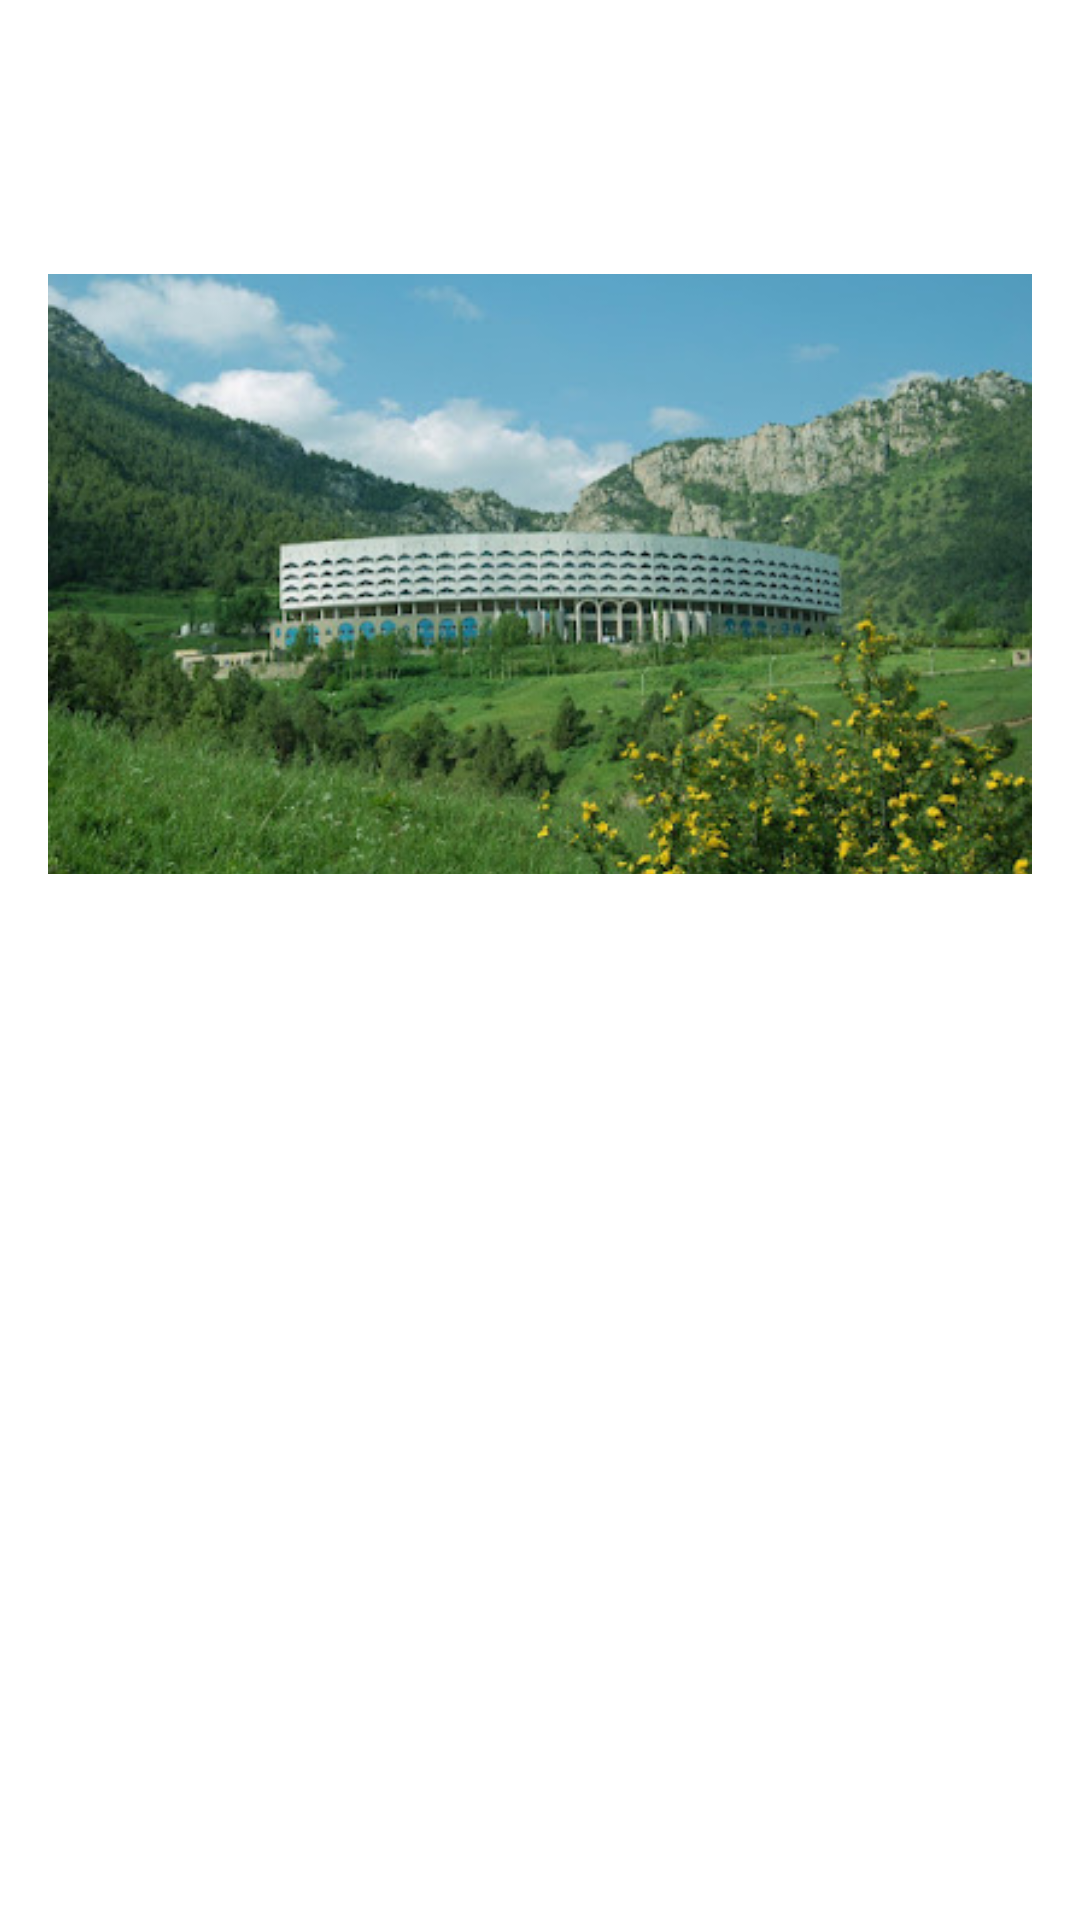

Layout XML and referenced resources for this Android screen:
<!-- AndroidManifest.xml: application theme Theme.YandexMapTest -->
<!-- res/layout/dialog_address.xml -->
<?xml version="1.0" encoding="utf-8"?>
<LinearLayout xmlns:android="http://schemas.android.com/apk/res/android"
    android:layout_width="match_parent"
    android:layout_height="wrap_content"
    android:orientation="vertical"
    android:layout_margin="24dp"
    android:background="@color/white"
    android:padding="16dp">

    <TextView
        android:id="@+id/tv_name"
        android:layout_width="wrap_content"
        android:layout_height="wrap_content"
        android:textSize="18sp"
        android:textColor="@color/black"
        />
    
    <Space
        android:layout_width="match_parent"
        android:layout_height="16dp"/>

    <TextView
        android:id="@+id/tv_description"
        android:layout_width="wrap_content"
        android:layout_height="wrap_content"
        android:textSize="14sp"
        android:textColor="@color/black"
        />

    <Space
        android:layout_width="match_parent"
        android:layout_height="16dp"/>
    
    
    <com.google.android.material.imageview.ShapeableImageView
        android:id="@+id/img_address"
        android:layout_width="match_parent"
        android:layout_height="200dp"
        android:src="@drawable/zaamin"
        android:scaleType="centerCrop"

        />
    
</LinearLayout>
<!-- resources referenced by this layout -->
<resources>
  <color name="black">#FF000000</color>
  <color name="white">#FFFFFFFF</color>
  <!-- drawable zaamin: jpg bitmap (drawable, 52683 bytes) -->
  <style name="Theme.YandexMapTest" parent="Base.Theme.YandexMapTest" />
  <style name="Base.Theme.YandexMapTest" parent="Theme.Material3.DayNight.NoActionBar">
          
          
      </style>
</resources>
